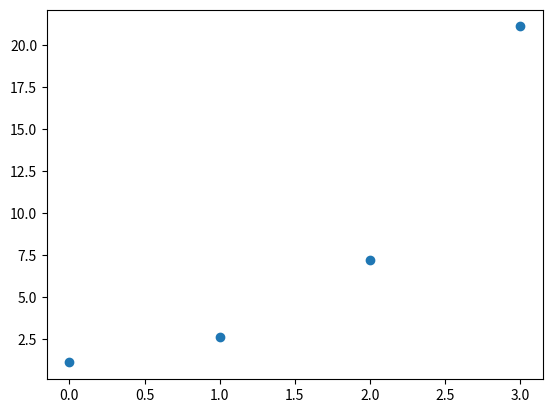

Generate this figure with matplotlib:
import numpy as np
import matplotlib.pyplot as plt


X = ([0.0, 1.1] ,
    [1.0, 2.6] ,
    [2.0, 7.2],
    [3.0, 21.1])
X = np.array(X)   


def BatchGD(X,Y):

    learning_rate = 0.01

    

    w = np.random.uniform(0, 0.05, 2) # random values in specific range (0 to 0.05)
    b = np.random.uniform(0, 0.05, 1)

    delta_w = np.zeros(2)
    delta_b = 0
    

    for i in range(3): # 3 for each sample, this is different than an epoch(just one epoch in this instant)
        z = w[0]*X[i][0] + w[1]*X[i][1]

        
        # Below is the Cost Function Derivative, These will accumulate over each epoch by adding on top of the last 
        # Another word for this could be the "Gradient Accumulation" or "Error Gradients"
        delta_w[0] += (Y[i] - z)*X[i][0] 
        delta_w[1] += (Y[i] - z)*X[i][1]
        delta_b = (Y[i] - z)


    #After the third epoch, we can make the actual Weight Update
    w[0] += learning_rate*(delta_w[0])
    w[1] += learning_rate*(delta_w[1])
    b += learning_rate*(delta_b) 
    print(f"after sample {i} was complete, w = {w} and b = {b}")
    return



plt.scatter(X[:, 0], X[:, 1])  # X[:, 0] gets all x-coords, X[:, 1] gets all y-coords
plt.show()


"""
Discussion:

How can you tell these are adaline implementations?

1) There is linear activation in which Z = w[0]*X[i][0] + w[1]*X[i][1] + b 

        There is no step function like a perceptron (-1 or 1)

2) Continuous Error - it is based on the difference between the true class value and the net input (y[i] - z)
        Perceptron uses discrete predictions - step(z) will yield either 1 or -1. no inbetween


"""

